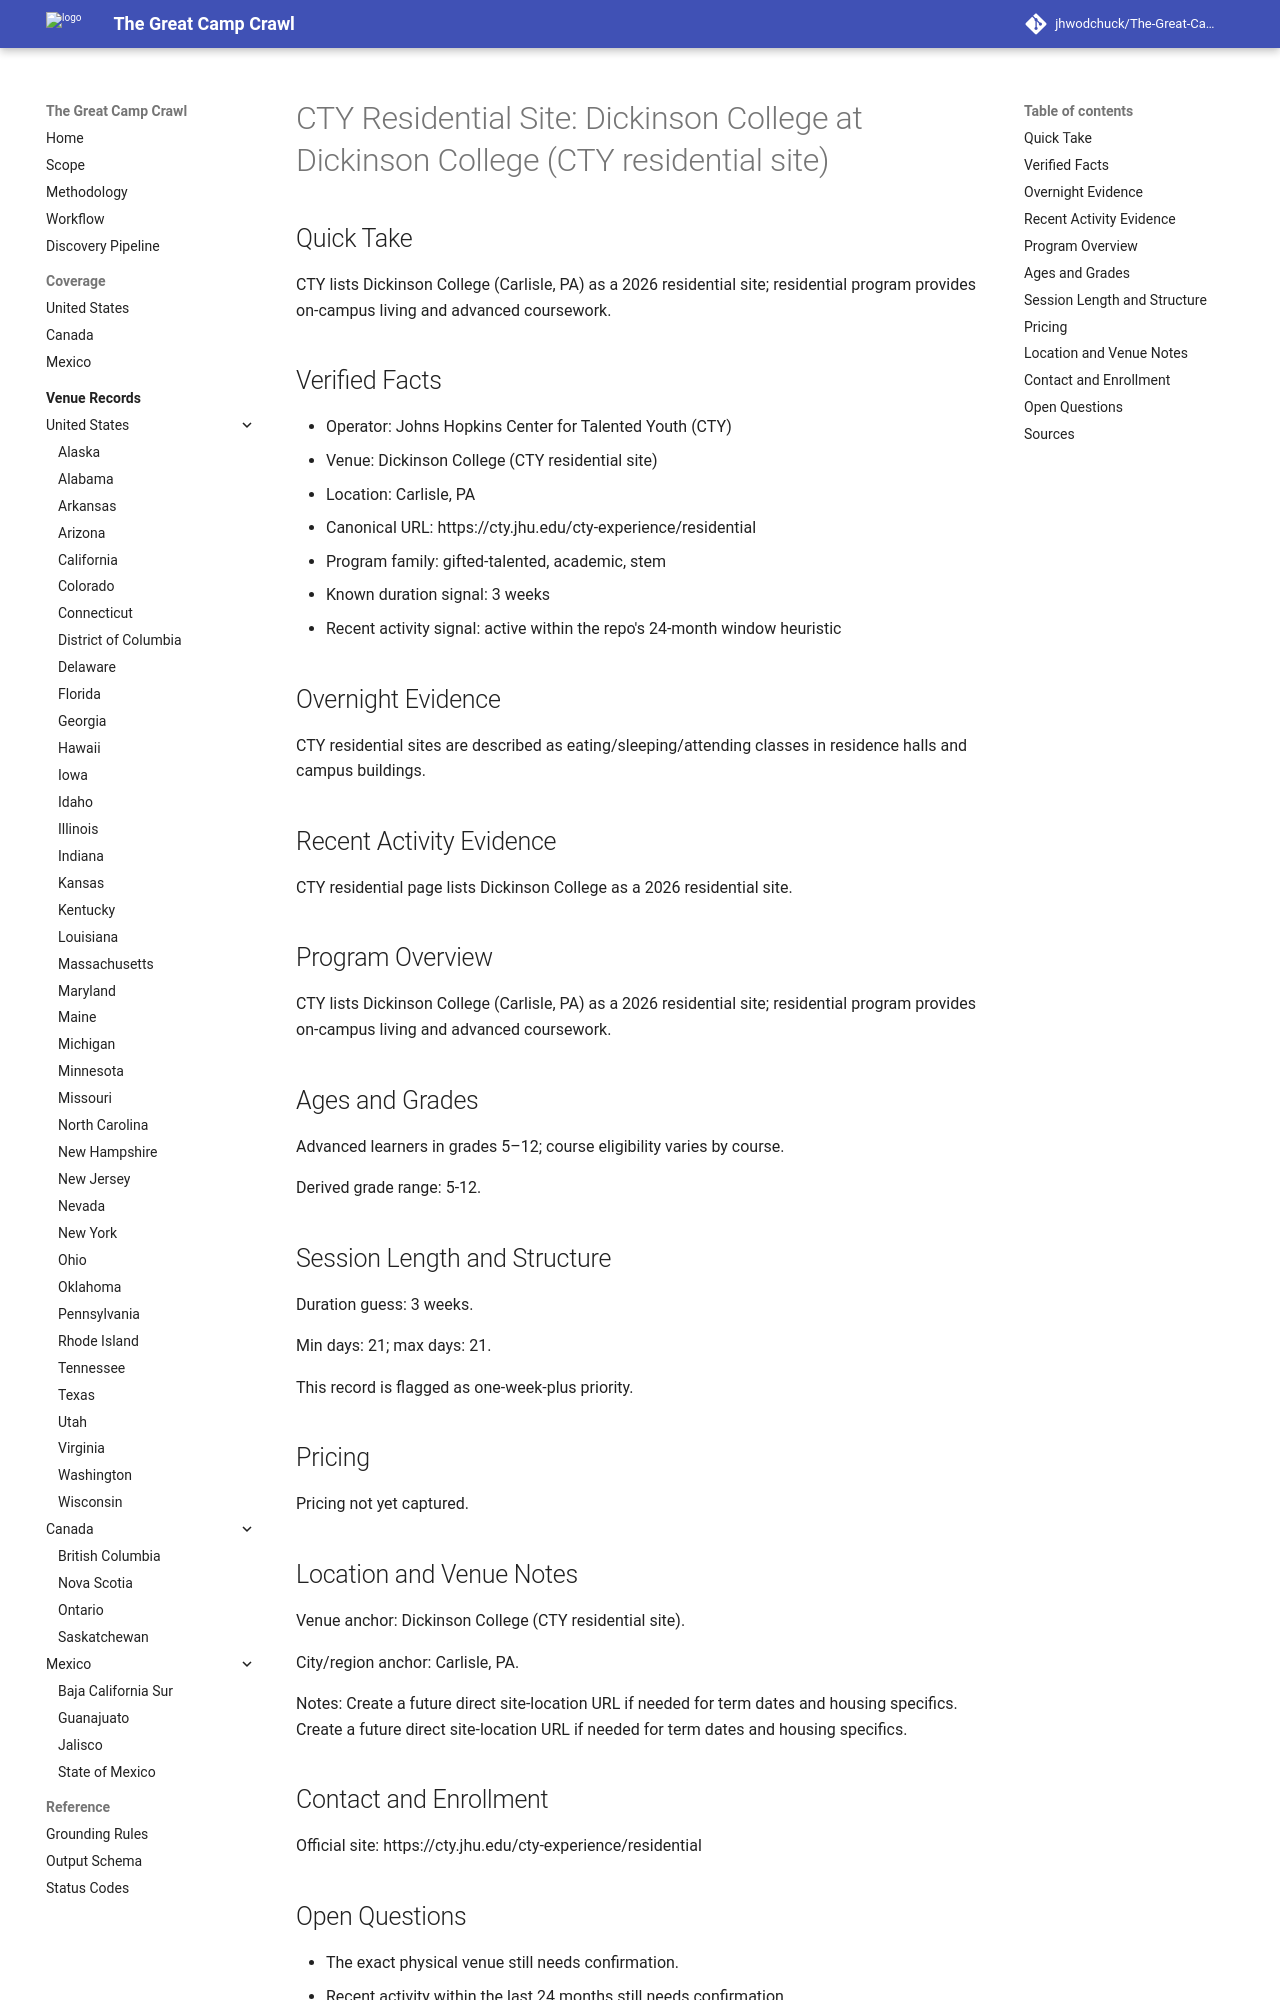

repository: jhwodchuck/The-Great-Camp-Crawl · page: camps/us/pa/cty-residential-site-dickinson-college--us-pa-carlisle-dickinson-college-cty-residential-site--us-pa-carlisle-jhu-cty-residential-dickinson-college/index.html · generator: mkdocs

---
record_id: us-pa-carlisle-jhu-cty-residential-dickinson-college
camp_id: cty-residential-site-dickinson-college
venue_id: us-pa-carlisle-dickinson-college-cty-residential-site
name: 'CTY Residential Site: Dickinson College'
display_name: 'CTY Residential Site: Dickinson College at Dickinson College (CTY residential
  site)'
country: US
country_name: United States
region: PA
region_name: Pennsylvania
city: Carlisle
venue_name: Dickinson College (CTY residential site)
program_family:
- gifted-talented
- academic
- stem
camp_types:
- residential-academic
- residential
priority_flags:
  college_precollege: true
  one_week_plus: true
languages_found:
- en
source_language_primary: en
activity_status: active_recent
activity_evidence_window_months: 24
duration:
  min_days: 21
  max_days: 21
pricing:
  currency: USD
  amount_min: null
  amount_max: null
  boarding_included: null
ages:
  min: null
  max: null
grades:
  min: 5
  max: 12
operator:
  name: Johns Hopkins Center for Talented Youth (CTY)
  type: university
website:
  canonical_url: https://cty.jhu.edu/cty-experience/residential
  admissions_url: null
  session_dates_url: https://cty.jhu.edu/cty-experience/residential
  pricing_url: null
contact:
  email: null
  phone: null
location:
  address: null
  postal_code: null
  latitude: null
  longitude: null
verification:
  overnight_confirmed: true
  active_past_2_years_confirmed: true
  confidence: low
  last_verified: '2026-04-13'
evidence:
  overnight_source_url: https://cty.jhu.edu/cty-experience/residential
  recent_activity_source_url: https://cty.jhu.edu/cty-experience/residential
  duration_source_url: https://cty.jhu.edu/cty-experience/residential
  pricing_source_url: null
tags:
- us
- pa
- carlisle
- gifted-talented
- academic
- stem
- residential-academic
- residential
draft_status: draft
---

# CTY Residential Site: Dickinson College at Dickinson College (CTY residential site)

## Quick Take
CTY lists Dickinson College (Carlisle, PA) as a 2026 residential site; residential program provides on-campus living and advanced coursework.

## Verified Facts
- Operator: Johns Hopkins Center for Talented Youth (CTY)
- Venue: Dickinson College (CTY residential site)
- Location: Carlisle, PA
- Canonical URL: https://cty.jhu.edu/cty-experience/residential
- Program family: gifted-talented, academic, stem
- Known duration signal: 3 weeks
- Recent activity signal: active within the repo's 24-month window heuristic

## Overnight Evidence
CTY residential sites are described as eating/sleeping/attending classes in residence halls and campus buildings.

## Recent Activity Evidence
CTY residential page lists Dickinson College as a 2026 residential site.

## Program Overview
CTY lists Dickinson College (Carlisle, PA) as a 2026 residential site; residential program provides on-campus living and advanced coursework.

## Ages and Grades
Advanced learners in grades 5–12; course eligibility varies by course.

Derived grade range: 5-12.

## Session Length and Structure
Duration guess: 3 weeks.

Min days: 21; max days: 21.

This record is flagged as one-week-plus priority.

## Pricing
Pricing not yet captured.
